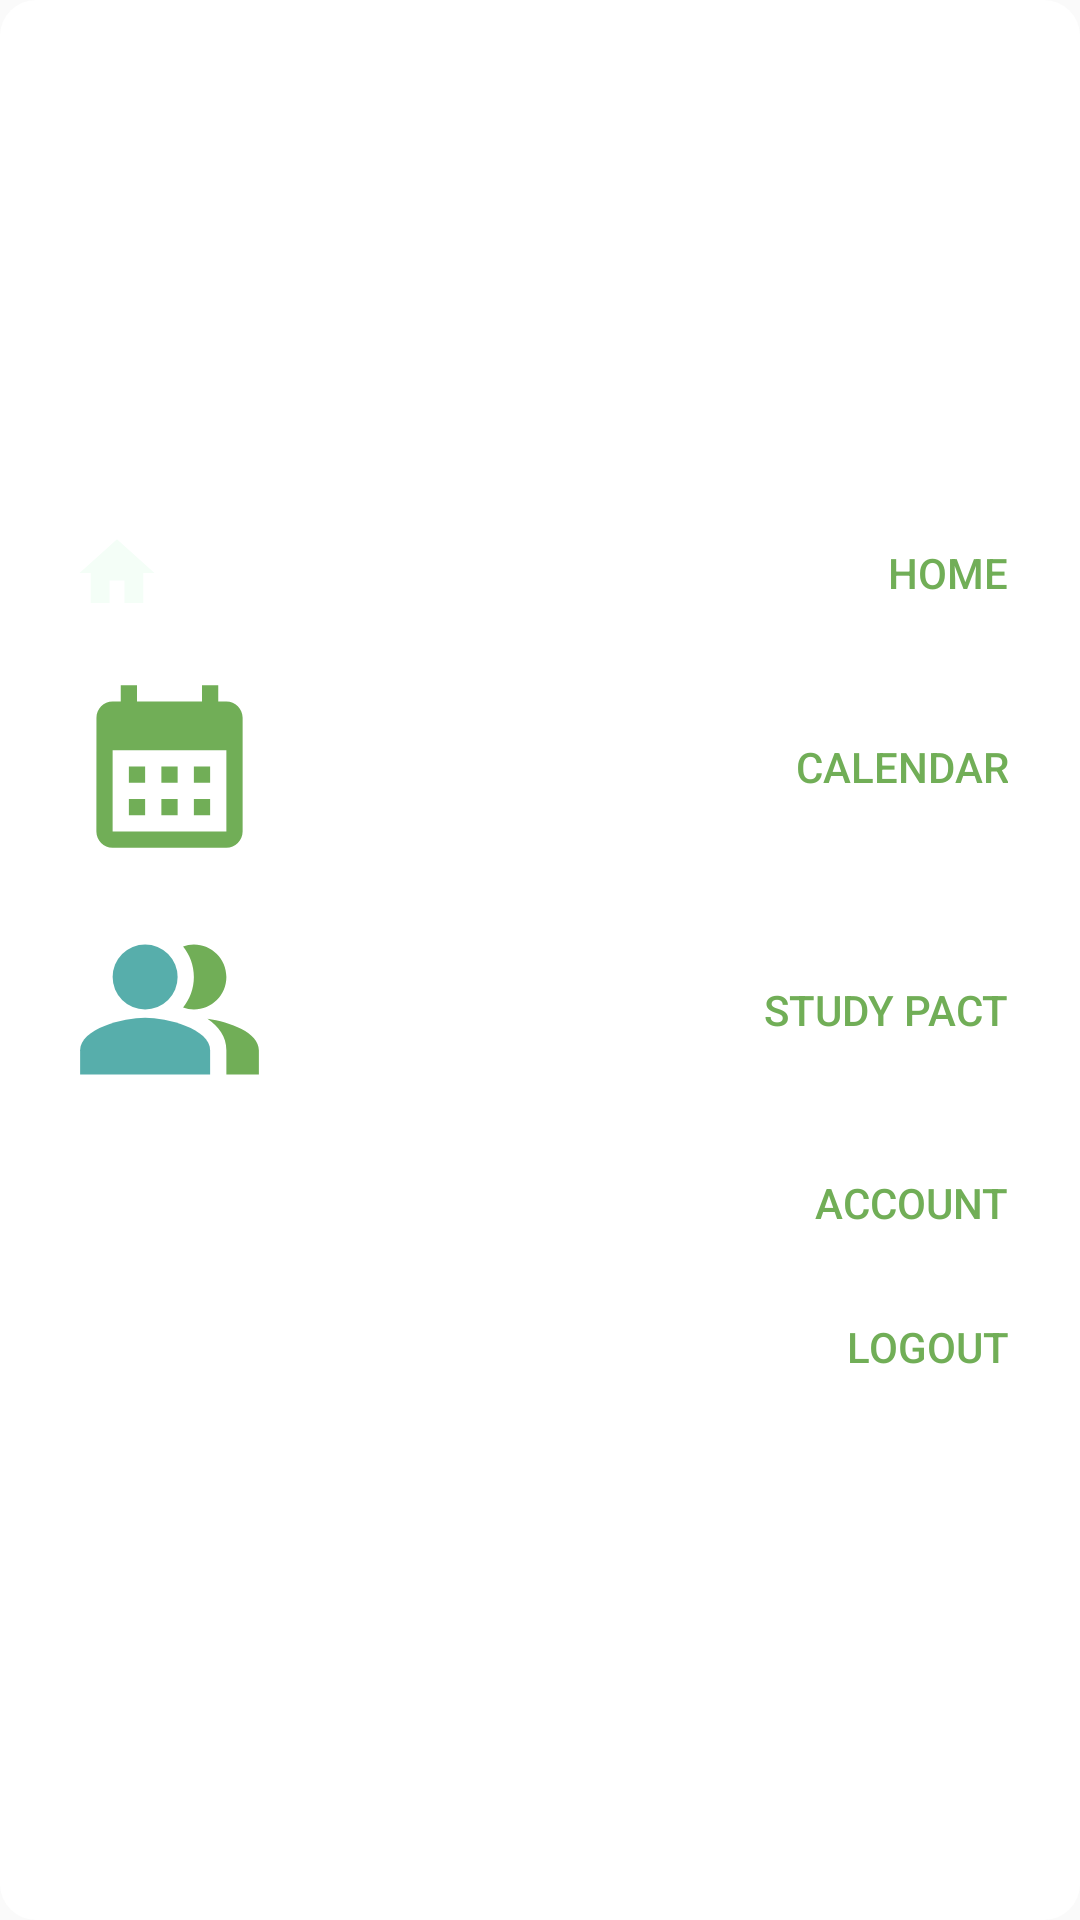

Reconstruct the res/layout file that produces this screen, plus the resources it refers to.
<!-- AndroidManifest.xml: application theme Theme.Group10MCO -->
<!-- res/layout/popout_hamburger.xml -->
<?xml version="1.0" encoding="utf-8"?>
<LinearLayout xmlns:android="http://schemas.android.com/apk/res/android"
    android:layout_width="wrap_content"
    android:layout_height="wrap_content"
    android:orientation="vertical"
    android:background="@drawable/popup_background"
    android:padding="16dp"
    android:gravity="center_vertical"
    android:layout_gravity="end">

<Button
        android:id="@+id/btnHomePopup"
        android:layout_width="match_parent"
        android:layout_height="wrap_content"
        android:layout_gravity="end"
        android:background="@android:color/transparent"
        android:drawableLeft="@drawable/house_md"
        android:padding="8dp"
        android:text="Home"
        android:textAlignment="textEnd"
        android:textColor="@color/swampyGreen" />

    <Button
        android:id="@+id/btnCalendarPopup"
        android:layout_width="match_parent"
        android:layout_height="wrap_content"
        android:layout_gravity="end"
        android:background="@android:color/transparent"
        android:drawableLeft="@drawable/calendar"
        android:padding="8dp"
        android:text="Calendar"
        android:textAlignment="textEnd"
        android:textColor="@color/swampyGreen" />

    <Button
        android:id="@+id/btnStudyPactPopup"
        android:layout_width="match_parent"
        android:layout_height="wrap_content"
        android:layout_gravity="end"
        android:background="@android:color/transparent"
        android:drawableLeft="@drawable/study_pact_icon"
        android:padding="8dp"
        android:text="Study Pact"
        android:textAlignment="textEnd"
        android:textColor="@color/swampyGreen" />


    <Button
        android:id="@+id/btnAccountPopup"
        android:layout_width="match_parent"
        android:layout_height="wrap_content"
        android:layout_gravity="end"
        android:background="@android:color/transparent"
        android:padding="8dp"
        android:text="Account"
        android:textAlignment="textEnd"
        android:textColor="@color/swampyGreen" />

    <Button
        android:id="@+id/btnLogoutPopup"
        android:layout_width="match_parent"
        android:layout_height="wrap_content"
        android:layout_gravity="end"
        android:background="@android:color/transparent"
        android:padding="8dp"
        android:text="Logout"
        android:textAlignment="textEnd"
        android:textColor="@color/swampyGreen" />

</LinearLayout>
<!-- resources referenced by this layout -->
<resources>
  <color name="swampyGreen">#71AE57</color>
  <!-- drawable calendar (drawable) -->
  <vector xmlns:android="http://schemas.android.com/apk/res/android" android:height="65dp" android:viewportHeight="24" android:viewportWidth="24" android:width="65dp">
        
      <path android:fillColor="@color/swampyGreen" android:pathData="M19,4h-1V2h-2v2H8V2H6v2H5C3.89,4 3.01,4.9 3.01,6L3,20c0,1.1 0.89,2 2,2h14c1.1,0 2,-0.9 2,-2V6C21,4.9 20.1,4 19,4zM19,20H5V10h14V20zM9,14H7v-2h2V14zM13,14h-2v-2h2V14zM17,14h-2v-2h2V14zM9,18H7v-2h2V18zM13,18h-2v-2h2V18zM17,18h-2v-2h2V18z"/>
      
  </vector>
  <!-- drawable house_md (drawable) -->
  <vector xmlns:android="http://schemas.android.com/apk/res/android" android:height="30dp"  android:viewportHeight="24" android:viewportWidth="24" android:width="30dp">
        
      <path android:fillColor="@color/babyGreen" android:pathData="M10,20v-6h4v6h5v-8h3L12,3 2,12h3v8z"/>
      
  </vector>
  <!-- drawable popup_background (drawable) -->
  <shape xmlns:android="http://schemas.android.com/apk/res/android">
      <solid android:color="@android:color/white" />
      <corners android:radius="12dp" />
      <padding android:left="8dp" android:top="8dp" android:right="8dp" android:bottom="8dp" />
      <elevation android:height="8dp" />
  </shape>
  <!-- drawable study_pact_icon (drawable) -->
  <vector xmlns:android="http://schemas.android.com/apk/res/android" android:height="65dp" android:viewportHeight="24" android:viewportWidth="24" android:width="65dp">
        
      <path android:fillColor="@color/swampyGreen" android:fillType="evenOdd" android:pathData="M16.67,13.13C18.04,14.06 19,15.32 19,17v3h4v-3C23,14.82 19.43,13.53 16.67,13.13z"/>
        
      <path android:fillColor="@color/oceanBlue" android:fillType="evenOdd" android:pathData="M9,8m-4,0a4,4 0,1 1,8 0a4,4 0,1 1,-8 0"/>
        
      <path android:fillColor="@color/swampyGreen" android:fillType="evenOdd" android:pathData="M15,12c2.21,0 4,-1.79 4,-4c0,-2.21 -1.79,-4 -4,-4c-0.47,0 -0.91,0.1 -1.33,0.24C14.5,5.27 15,6.58 15,8s-0.5,2.73 -1.33,3.76C14.09,11.9 14.53,12 15,12z"/>
        
      <path android:fillColor="@color/oceanBlue" android:fillType="evenOdd" android:pathData="M9,13c-2.67,0 -8,1.34 -8,4v3h16v-3C17,14.34 11.67,13 9,13z"/>
      
  </vector>
  <style name="Theme.Group10MCO" parent="Theme.AppCompat.Light.DarkActionBar" />
  <color name="babyGreen">#F4FEF7</color>
  <color name="oceanBlue">#57AEAB</color>
</resources>
